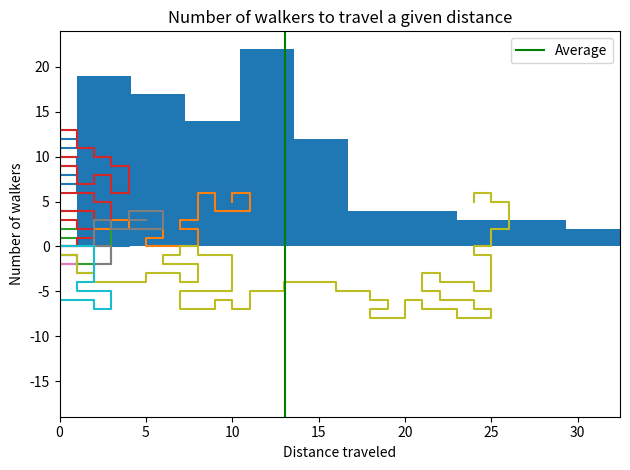

The matplotlib source for this figure:
# Imports
import numpy as np
import matplotlib.pyplot as plt

# determine the number of walkers and steps
nwalk = 100
nsteps = 100

# initialize a list.
xy = np.zeros((nwalk,nsteps,2))

# For each walker.
for i in range(nwalk):

	# For each step
	for j in range(1,nsteps):

		# Clear the possible steps.
		steps = []

		# Check if each step can be taken, if yes add it to the list of possible moves.
		if [ xy[i,j-1,0] + 1 , xy[i,j-1,1] ] not in np.ndarray.tolist(xy[i,:]):
			steps.append([1,0])

		if [ xy[i,j-1,0] - 1 , xy[i,j-1,1] ] not in np.ndarray.tolist(xy[i,:]):
			steps.append([-1,0])

		if [ xy[i,j-1,0] , xy[i,j-1,1] + 1 ] not in np.ndarray.tolist(xy[i,:]):
			steps.append([0,1])

		if [ xy[i,j-1,0] , xy[i,j-1,1] - 1 ] not in np.ndarray.tolist(xy[i,:]):
			steps.append([0,-1])

		# If no steps available abandon this walker.
		if steps == []:
			xy[i,j:nsteps] = xy[i,j-1]
			break

		# Randomly choose a step and add the result of that step to our position list.
		step = steps[np.random.randint(len(steps))]
		xy[i,j] = [ xy[i,j-1,0] + step[0] , xy[i,j-1,1] + step[1] ]

# Plot the first 10 walkers
for k in range(10):
	plt.plot(xy[k,:,0],xy[k,:,1])
plt.xlabel('x positions');
plt.ylabel('y position');
plt.title('Paths of the first 10 walkers')
plt.tight_layout()
plt.savefig('plot_1.png')
plt.show()

# Calculate the distance moved by each walker
dist = np.sqrt(np.square(xy[:,-1,0]) + np.square(xy[:,-1,1]))

# Create a histogram of the distance traveled for each walker.
plt.hist(dist)
plt.axvline(np.sqrt(np.mean(np.square(dist))),color='g',label='Average')
plt.xlim(xmin=0,xmax=max(dist))
plt.xlabel('Distance traveled')
plt.ylabel('Number of walkers')
plt.title('Number of walkers to travel a given distance')
plt.legend()
plt.tight_layout()
plt.savefig('plot_2.png')
plt.show()